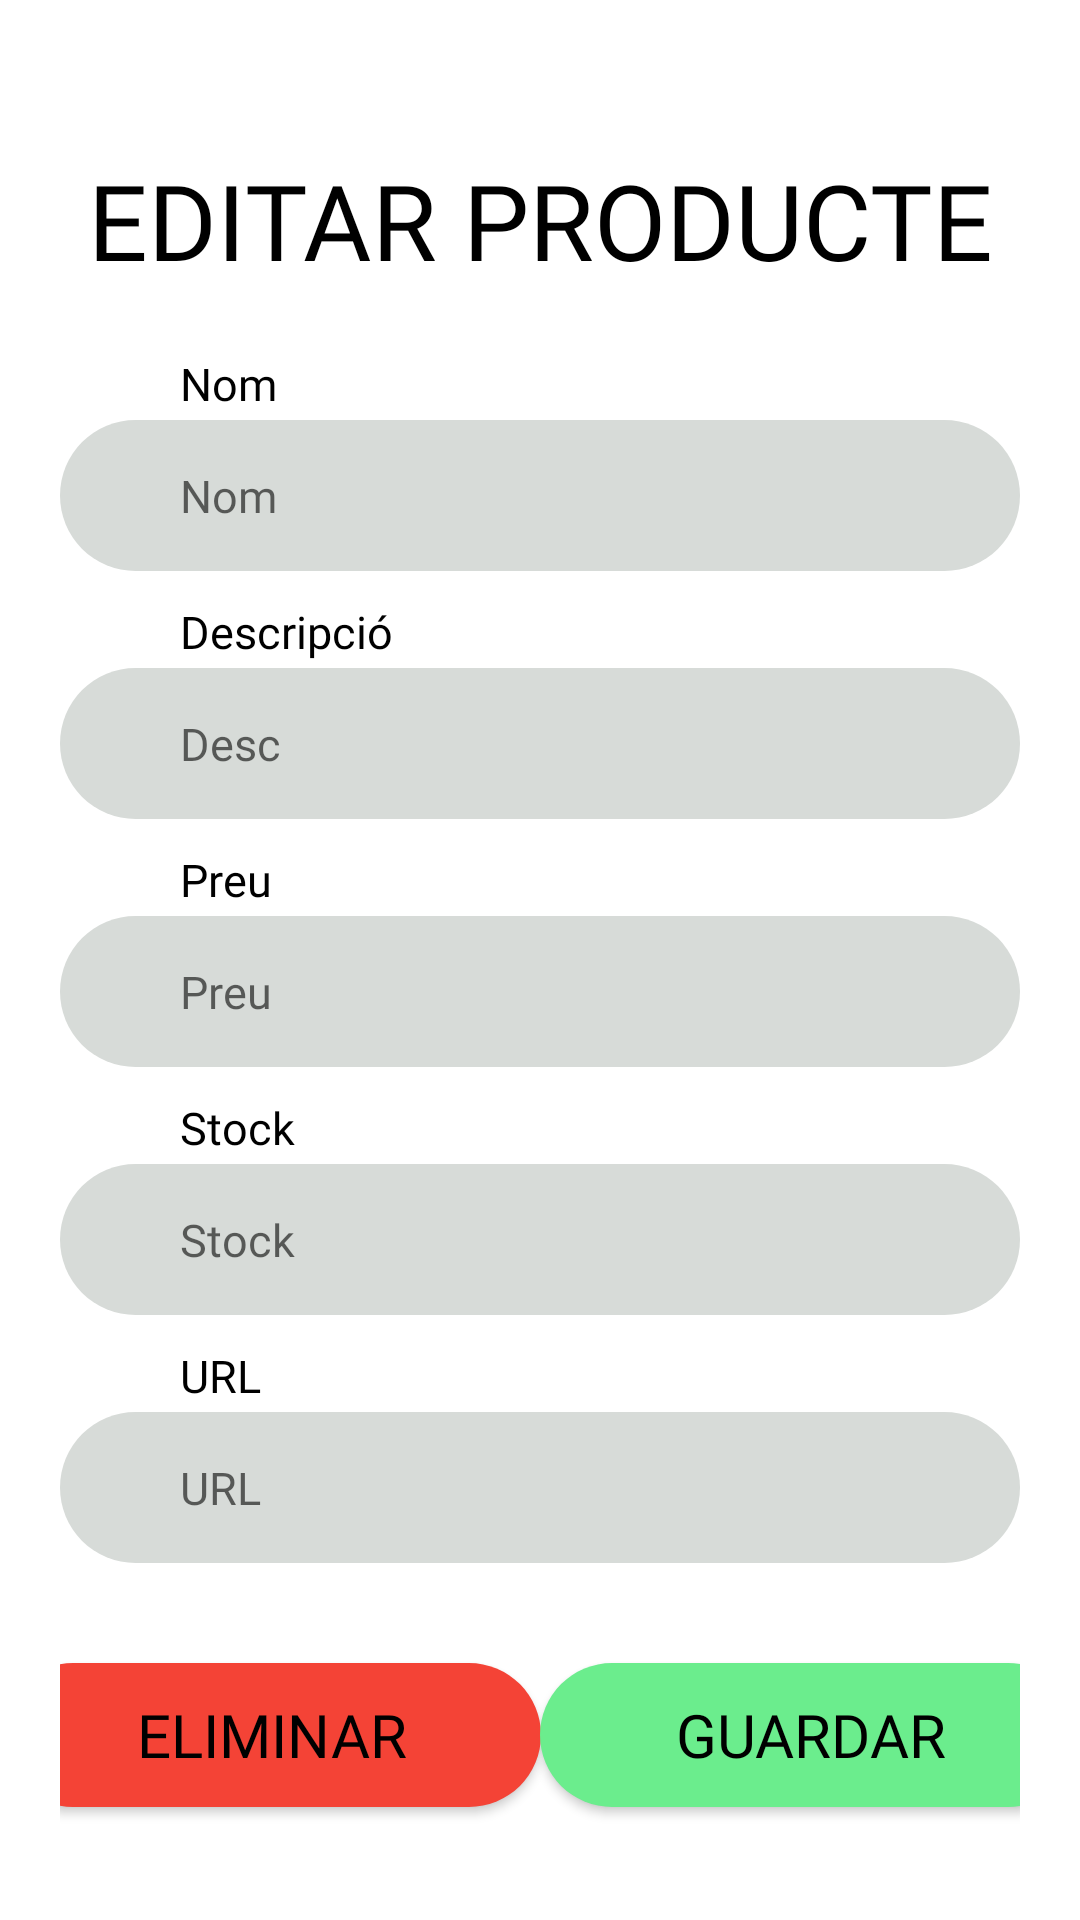

Produce the Android XML layout that renders to this screen, including the resource entries it uses.
<!-- AndroidManifest.xml: application theme Theme.AppCompat.NoActionBar -->
<!-- res/layout/seller_edit_product_activity.xml -->
<?xml version="1.0" encoding="utf-8"?>
<androidx.constraintlayout.widget.ConstraintLayout xmlns:android="http://schemas.android.com/apk/res/android"
    xmlns:app="http://schemas.android.com/apk/res-auto"
    xmlns:tools="http://schemas.android.com/tools"
    style="@style/view_style"
    android:layout_width="match_parent"
    android:layout_height="match_parent"
    tools:context=".MainActivity"
    tools:viewBindingIgnore="false">


    <TextView
        android:id="@+id/seller_edit_product_title"
        style="@style/title_text"
        android:layout_width="wrap_content"
        android:layout_height="wrap_content"
        android:text="EDITAR PRODUCTE"
        app:layout_constraintEnd_toEndOf="parent"
        app:layout_constraintStart_toStartOf="parent"
        app:layout_constraintTop_toTopOf="parent" />

    <LinearLayout
        android:id="@+id/linearLayout1"
        android:layout_width="wrap_content"
        android:layout_height="wrap_content"
        android:orientation="vertical"
        app:layout_constraintBottom_toBottomOf="parent"
        app:layout_constraintEnd_toEndOf="parent"
        app:layout_constraintStart_toStartOf="parent"
        app:layout_constraintTop_toBottomOf="@id/seller_edit_product_title"
        app:layout_constraintVertical_bias="0.15">

        <TextView
            android:id="@+id/textView1"
            style="@style/inner_form_text"
            android:layout_width="wrap_content"
            android:layout_height="wrap_content"
            android:layout_marginLeft="40dp"
            android:layout_marginBottom="2dp"
            android:text="Nom" />

        <EditText
            android:id="@+id/seller_edit_product_name"
            style="@style/inner_form_text"
            android:layout_width="wrap_content"
            android:layout_height="wrap_content"
            android:background="@drawable/form_field"
            android:hint="Nom"
            android:paddingHorizontal="40dp"
            android:paddingVertical="15dp"
            android:text="" />

        <TextView
            android:id="@+id/textView2"
            style="@style/inner_form_text"
            android:layout_width="wrap_content"
            android:layout_height="wrap_content"
            android:layout_marginLeft="40dp"
            android:layout_marginTop="10dp"
            android:layout_marginBottom="2dp"
            android:text="Descripció" />

        <EditText
            android:id="@+id/seller_edit_product_desc"
            style="@style/inner_form_text"
            android:layout_width="wrap_content"
            android:layout_height="wrap_content"
            android:background="@drawable/form_field"
            android:hint="Desc"
            android:paddingHorizontal="40dp"
            android:paddingVertical="15dp"
            android:text="" />

        <TextView
            android:id="@+id/textView3"
            style="@style/inner_form_text"
            android:layout_width="wrap_content"
            android:layout_height="wrap_content"
            android:layout_marginLeft="40dp"
            android:layout_marginTop="10dp"
            android:layout_marginBottom="2dp"
            android:text="Preu" />

        <EditText
            android:id="@+id/seller_edit_product_price"
            style="@style/inner_form_text"
            android:layout_width="wrap_content"
            android:layout_height="wrap_content"
            android:background="@drawable/form_field"
            android:hint="Preu"
            android:paddingHorizontal="40dp"
            android:paddingVertical="15dp"
            android:text="" />

        <TextView
            android:id="@+id/textView4"
            style="@style/inner_form_text"
            android:layout_width="wrap_content"
            android:layout_height="wrap_content"
            android:layout_marginLeft="40dp"
            android:layout_marginTop="10dp"
            android:layout_marginBottom="2dp"
            android:text="Stock" />

        <EditText
            android:id="@+id/seller_edit_product_stock"
            style="@style/inner_form_text"
            android:layout_width="wrap_content"
            android:layout_height="wrap_content"
            android:background="@drawable/form_field"
            android:hint="Stock"
            android:paddingHorizontal="40dp"
            android:paddingVertical="15dp"
            android:text="" />

        <TextView
            android:id="@+id/textView5"
            style="@style/inner_form_text"
            android:layout_width="wrap_content"
            android:layout_height="wrap_content"
            android:layout_marginLeft="40dp"
            android:layout_marginTop="10dp"
            android:layout_marginBottom="2dp"
            android:text="URL" />

        <EditText
            android:id="@+id/seller_edit_product_url"
            style="@style/inner_form_text"
            android:layout_width="match_parent"
            android:layout_height="wrap_content"
            android:background="@drawable/form_field"
            android:ellipsize="end"
            android:hint="URL"
            android:paddingHorizontal="40dp"
            android:paddingVertical="15dp"
            android:scrollHorizontally="true"
            android:singleLine="true"
            android:text="" />
    </LinearLayout>

    <androidx.constraintlayout.widget.ConstraintLayout
        android:id="@+id/cLayout"
        android:layout_width="match_parent"
        android:layout_height="60dp"
        app:layout_constraintBottom_toBottomOf="parent"
        app:layout_constraintEnd_toEndOf="parent"
        app:layout_constraintStart_toStartOf="parent"
        app:layout_constraintTop_toBottomOf="@id/linearLayout1">

        <Button
            android:id="@+id/seller_edit_product_delete_button"
            style="@style/inner_text"
            android:layout_width="180dp"
            android:layout_height="wrap_content"
            android:layout_marginBottom="5dp"
            android:background="@drawable/rounded_button_red"
            android:paddingVertical="10dp"
            android:text="ELIMINAR"
            app:layout_constraintBottom_toBottomOf="parent"
            app:layout_constraintEnd_toStartOf="@+id/seller_edit_product_save_button"
            app:layout_constraintStart_toStartOf="parent"
            app:layout_constraintTop_toTopOf="parent" />

        <Button
            android:id="@+id/seller_edit_product_save_button"
            style="@style/inner_text"
            android:layout_width="180dp"
            android:layout_height="wrap_content"
            android:layout_marginBottom="5dp"
            android:background="@drawable/rounded_button"
            android:paddingVertical="10dp"
            android:text="GUARDAR"
            app:layout_constraintBottom_toBottomOf="parent"
            app:layout_constraintEnd_toEndOf="parent"
            app:layout_constraintStart_toEndOf="@+id/seller_edit_product_delete_button"
            app:layout_constraintTop_toTopOf="parent" />
    </androidx.constraintlayout.widget.ConstraintLayout>


</androidx.constraintlayout.widget.ConstraintLayout>
<!-- resources referenced by this layout -->
<resources>
  <!-- drawable form_field (drawable) -->
  <?xml version="1.0" encoding="utf-8"?>
  <shape xmlns:android="http://schemas.android.com/apk/res/android">
      <solid android:color="@color/gray"/>
      <corners android:radius="170dp"/>
      <size android:width="350dp"/>
  </shape>
  <!-- drawable rounded_button (drawable) -->
  <?xml version="1.0" encoding="utf-8"?>
  <shape xmlns:android="http://schemas.android.com/apk/res/android">
      <solid android:color="@color/primary_color"/>
      <corners android:radius="170dp"/>
      <size android:width="220dp"/>
  </shape>
  <!-- drawable rounded_button_red (drawable) -->
  <?xml version="1.0" encoding="utf-8"?>
  <shape xmlns:android="http://schemas.android.com/apk/res/android">
      <solid android:color="@color/red"/>
      <corners android:radius="170dp"/>
      <size android:width="220dp"/>
  </shape>
  <style name="inner_form_text" parent="default_widget_text">
          <item name="android:textSize">@dimen/manrope_form_text_size</item>
          <item name="android:gravity">start</item>
      </style>
  <style name="inner_text" parent="default_widget_text">
          <item name="android:textSize">@dimen/manrope_text_size</item>
      </style>
  <style name="title_text" parent="default_text">
          <item name="android:fontFamily">@font/kanit_extra_bold</item>
          <item name="android:textSize">@dimen/kanit_title_text_size</item>
      </style>
  <style name="view_style" parent="Theme.MaterialComponents.DayNight">
          <item name="android:layout_width">match_parent</item>
          <item name="android:layout_height">match_parent</item>
          <item name="android:background">@color/background_color</item>
          <item name="android:paddingTop">50dp</item>
          <item name="android:paddingRight">20dp</item>
          <item name="android:paddingLeft">20dp</item>
      </style>
  <color name="gray">#D7DBD8</color>
  <color name="primary_color">#6BED8D</color>
  <color name="red">#F44336</color>
  <style name="default_widget_text" parent="Theme.MaterialComponents.DayNight">
          <item name="android:textColor">@color/black</item>
          <item name="android:fontFamily">@font/manrope_extra_bold</item>
          <item name="android:gravity">center</item>
      </style>
  <dimen name="manrope_form_text_size">15sp</dimen>
  <dimen name="manrope_text_size">20sp</dimen>
  <style name="default_text" parent="Theme.MaterialComponents.DayNight">
          <item name="android:textColor">@color/black</item>
      </style>
  <dimen name="kanit_title_text_size">35sp</dimen>
  <color name="background_color">#FFFFFF</color>
  <color name="black">#000000</color>
</resources>
